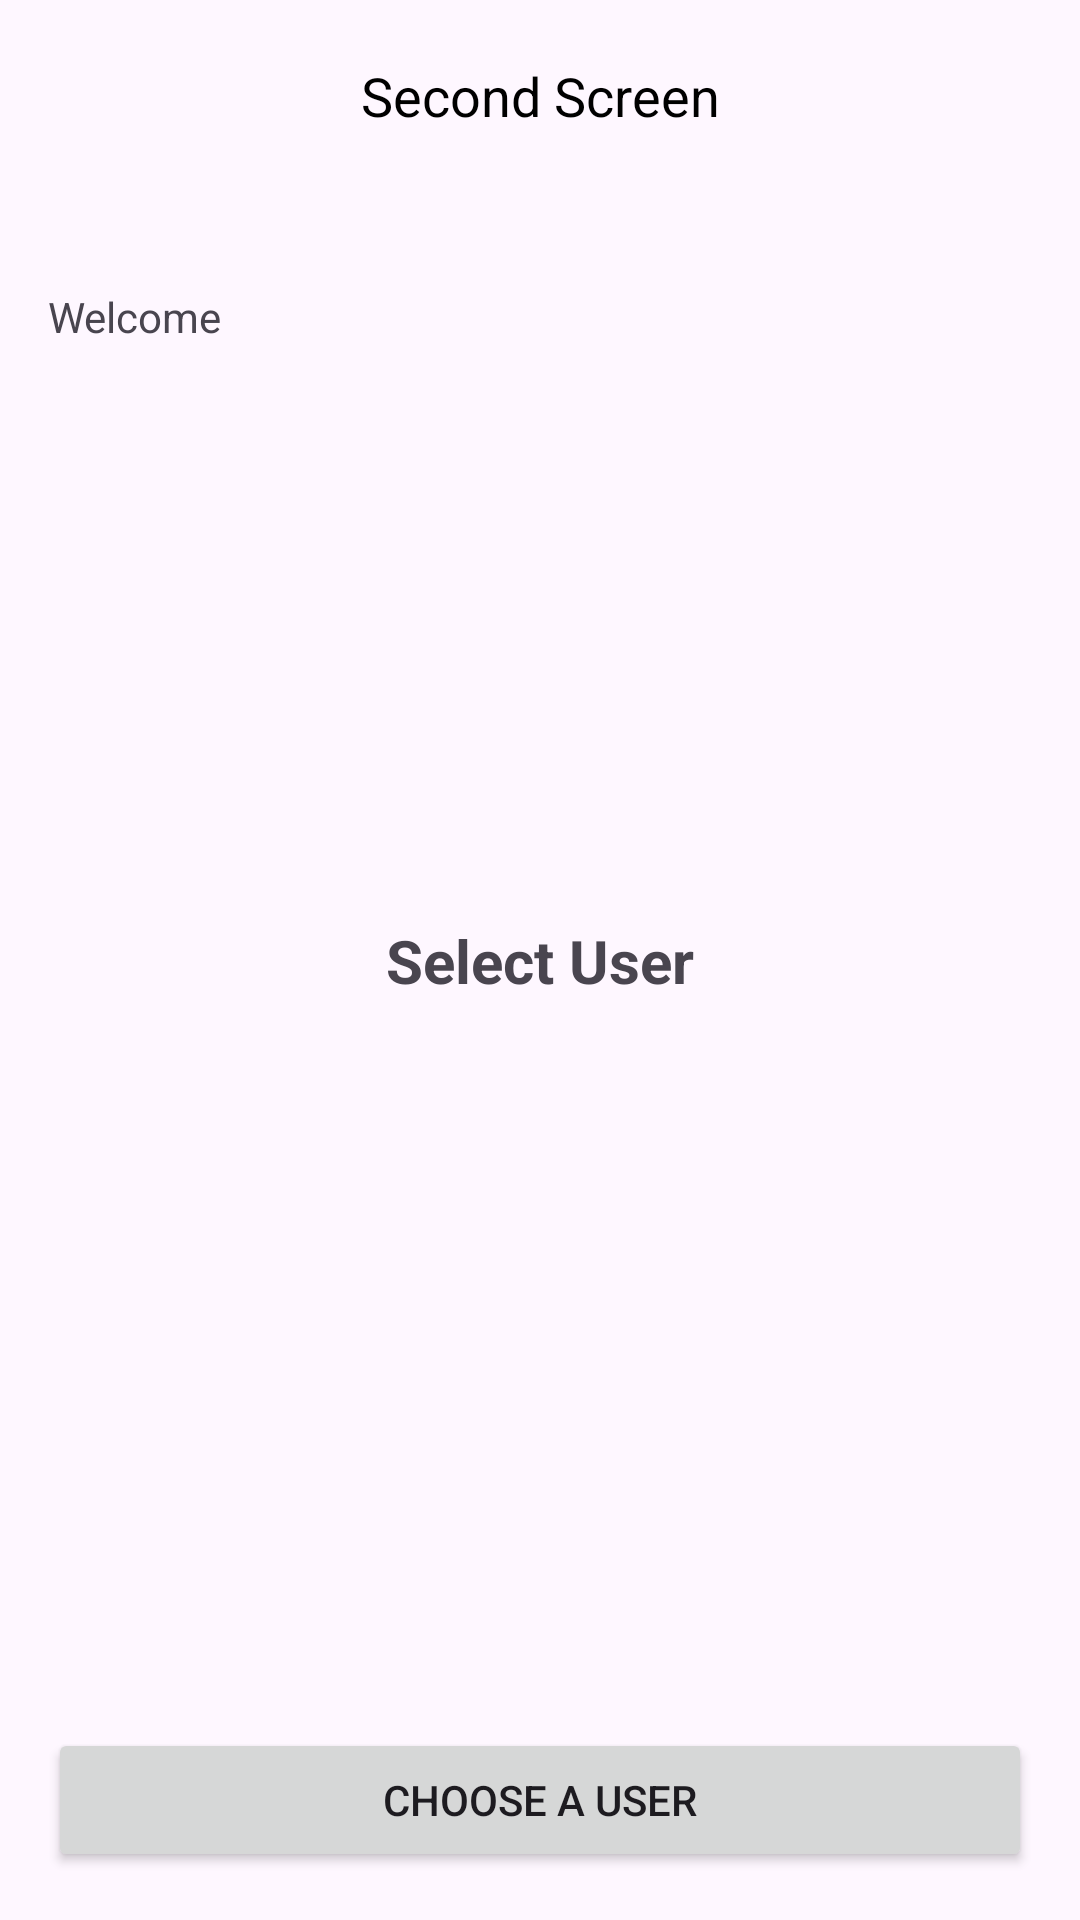

The Android layout XML behind this screen, and the referenced resources:
<!-- AndroidManifest.xml: application theme Theme.SuitmediaInternshipTest -->
<!-- res/layout/activity_second.xml -->
<?xml version="1.0" encoding="utf-8"?>
<androidx.constraintlayout.widget.ConstraintLayout xmlns:android="http://schemas.android.com/apk/res/android"
    xmlns:app="http://schemas.android.com/apk/res-auto"
    xmlns:tools="http://schemas.android.com/tools"
    android:layout_width="match_parent"
    android:layout_height="match_parent"
    tools:context=".activity.SecondActivity">

    <androidx.appcompat.widget.Toolbar
        android:id="@+id/toolbar"
        android:layout_width="match_parent"
        android:layout_height="?attr/actionBarSize"
        android:elevation="4dp"
        android:theme="@style/ThemeOverlay.AppCompat.Dark.ActionBar"
        app:layout_constraintEnd_toEndOf="parent"
        app:layout_constraintStart_toStartOf="parent"
        app:layout_constraintTop_toTopOf="parent">

        <TextView
            android:id="@+id/toolbar_title"
            android:layout_width="wrap_content"
            android:layout_height="wrap_content"
            android:layout_gravity="center"
            android:text="@string/second_screen"
            android:textColor="@android:color/black"
            android:textSize="18sp" />

    </androidx.appcompat.widget.Toolbar>

    <TextView
        android:id="@+id/tvWelcome"
        android:layout_width="wrap_content"
        android:layout_height="wrap_content"
        android:layout_marginStart="16dp"
        android:layout_marginTop="32dp"
        android:text="@string/welcome"
        app:layout_constraintStart_toStartOf="parent"
        app:layout_constraintTop_toBottomOf="@id/toolbar" />

    <TextView
        android:id="@+id/tvName"
        android:layout_width="wrap_content"
        android:layout_height="wrap_content"
        android:layout_marginStart="16dp"
        android:textSize="20sp"
        android:textStyle="bold"
        app:layout_constraintStart_toStartOf="parent"
        app:layout_constraintTop_toBottomOf="@id/tvWelcome" />



    <TextView
        android:id="@+id/tvSelectedUsername"
        android:layout_width="wrap_content"
        android:layout_height="wrap_content"
        android:text="@string/selected_username"
        android:textSize="20sp"
        android:textStyle="bold"
        app:layout_constraintBottom_toBottomOf="parent"
        app:layout_constraintEnd_toEndOf="parent"
        app:layout_constraintStart_toStartOf="parent"
        app:layout_constraintTop_toTopOf="parent" />

    <Button
        android:id="@+id/btnChoose"
        android:layout_width="match_parent"
        android:layout_height="wrap_content"
        android:layout_marginStart="16dp"
        android:layout_marginEnd="16dp"
        android:layout_marginBottom="16dp"
        android:text="@string/choose_user"
        app:layout_constraintBottom_toBottomOf="parent"
        app:layout_constraintEnd_toEndOf="parent"
        app:layout_constraintStart_toStartOf="parent" />

</androidx.constraintlayout.widget.ConstraintLayout>
<!-- resources referenced by this layout -->
<resources>
  <string name="choose_user">Choose a User</string>
  <string name="second_screen">Second Screen</string>
  <string name="selected_username">Select User</string>
  <string name="welcome">Welcome</string>
  <style name="Theme.SuitmediaInternshipTest" parent="Base.Theme.SuitmediaInternshipTest" />
  <style name="Base.Theme.SuitmediaInternshipTest" parent="Theme.Material3.DayNight.NoActionBar">
          
           <item name="colorPrimary">@color/colorPrimary</item>
      </style>
  <color name="colorPrimary">#2B637B</color>
</resources>
